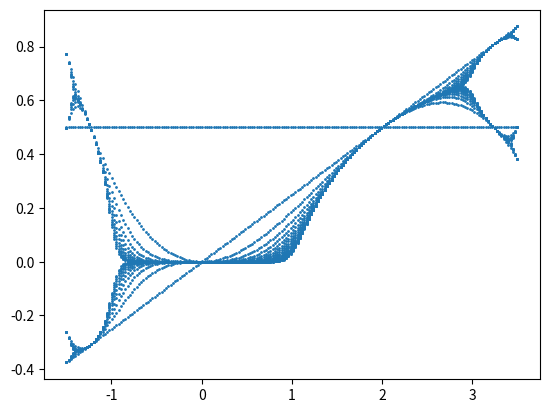

This chart was generated by the following Python code:
from numpy import linspace
import matplotlib.pyplot as plt

def logistic_map(x,r,n,last=1):
    for i in range(n):
        if n > n-last:
            yield x
        x = r*x*(1-x)

X = []
Y = []
for x in linspace(-1.5,3.5,200):
    for y in logistic_map(.5,x,25):
        X.append(x)
        Y.append(y)
print(len(Y))
plt.scatter(X,Y,s=1)